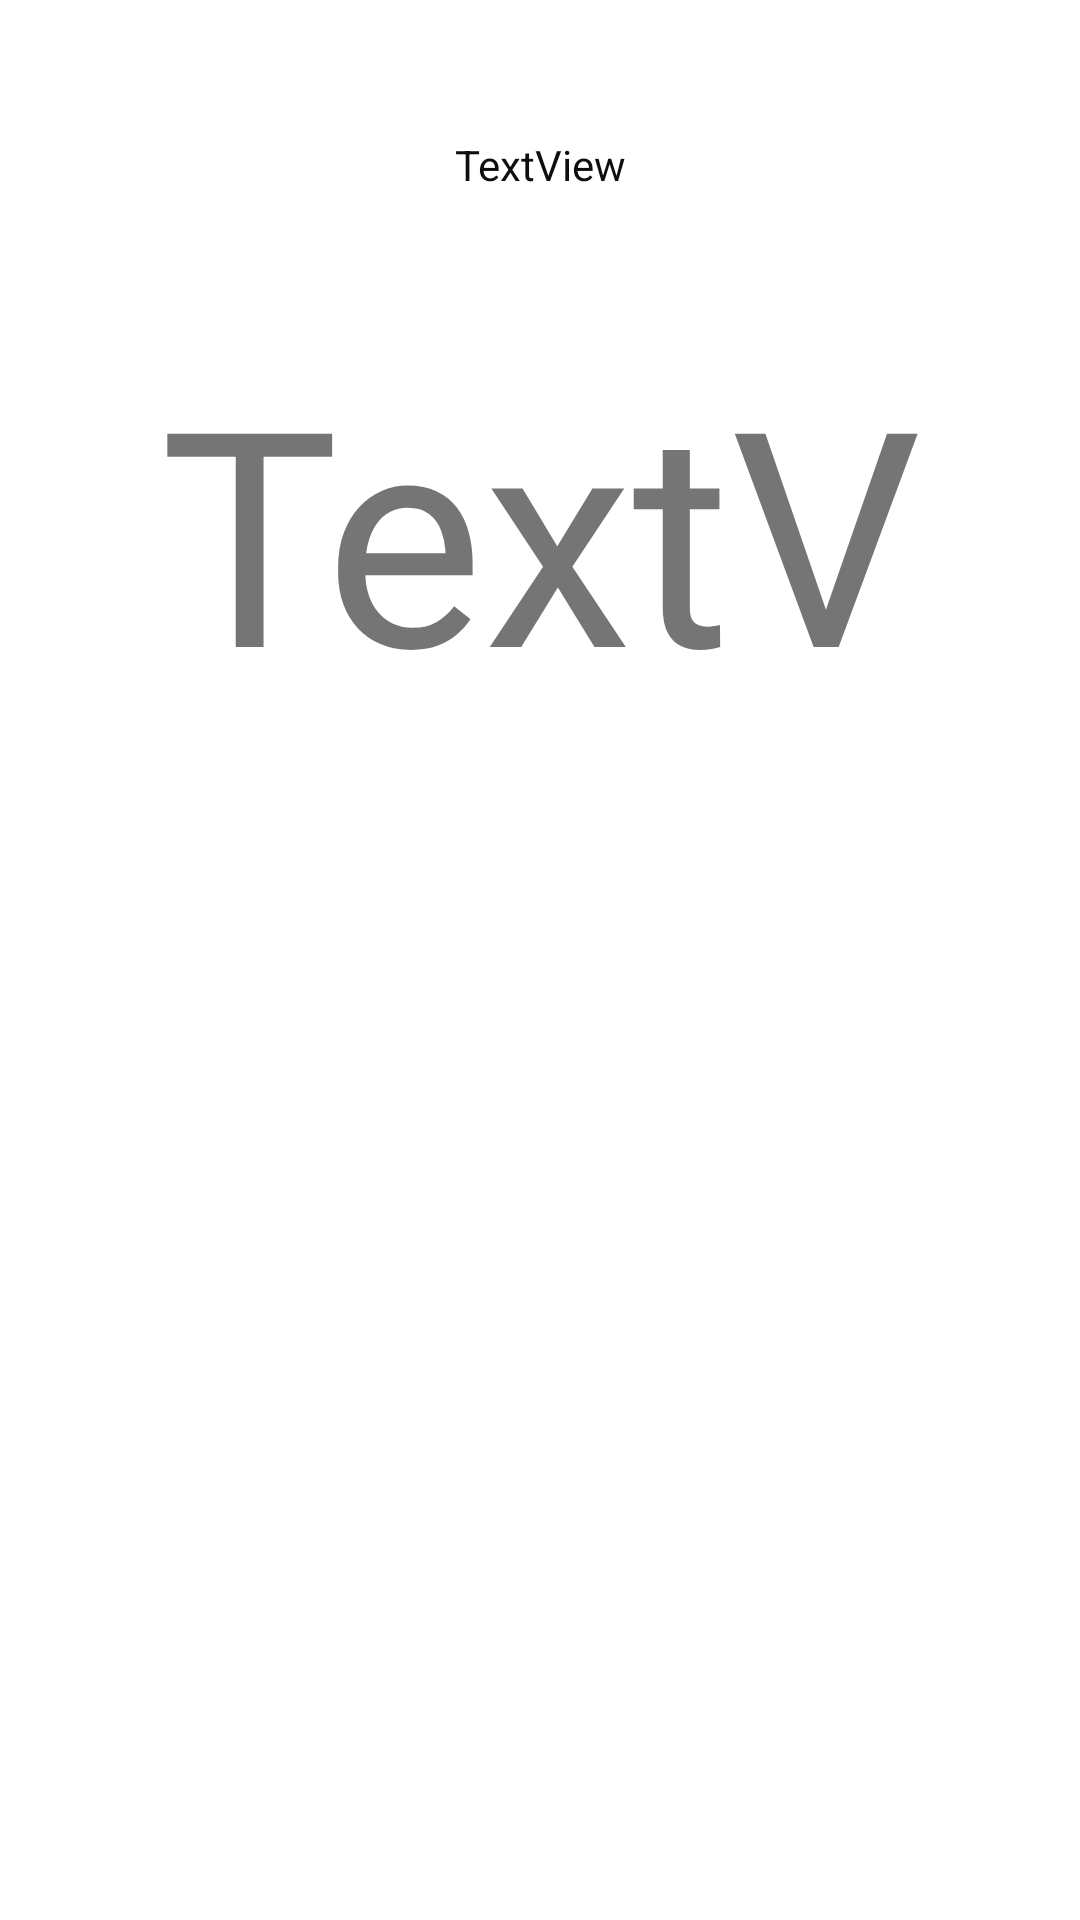

Layout XML and referenced resources for this Android screen:
<!-- AndroidManifest.xml: application theme Theme.AndroidGuessGameTask2 -->
<!-- res/layout/activity_end_game.xml -->
<?xml version="1.0" encoding="utf-8"?>
<androidx.constraintlayout.widget.ConstraintLayout xmlns:android="http://schemas.android.com/apk/res/android"
    xmlns:app="http://schemas.android.com/apk/res-auto"
    xmlns:tools="http://schemas.android.com/tools"
    android:layout_width="match_parent"
    android:layout_height="match_parent"
    tools:context=".EndGameActivity">

    <TextView
        android:id="@+id/endResultView"
        android:layout_width="332dp"
        android:layout_height="46dp"
        android:layout_marginTop="32dp"
        android:text="TextView"
        android:gravity="center"
        android:textColor="#0E0E0E"
        android:textSize="14sp"
        app:layout_constraintEnd_toEndOf="parent"
        app:layout_constraintStart_toStartOf="parent"
        app:layout_constraintTop_toTopOf="parent" />

    <TextView
        android:id="@+id/number"
        android:layout_width="254dp"
        android:layout_height="140dp"
        android:layout_marginTop="32dp"
        android:text="TextView"
        android:gravity="center"
        android:textSize="100dp"
        app:layout_constraintEnd_toEndOf="parent"
        app:layout_constraintStart_toStartOf="parent"
        app:layout_constraintTop_toBottomOf="@+id/endResultView" />
</androidx.constraintlayout.widget.ConstraintLayout>
<!-- resources referenced by this layout -->
<resources>
  <style name="Theme.AndroidGuessGameTask2" parent="Theme.MaterialComponents.DayNight.DarkActionBar">
          
          <item name="colorPrimary">@color/purple_500</item>
          <item name="colorPrimaryVariant">@color/purple_700</item>
          <item name="colorOnPrimary">@color/white</item>
          
          <item name="colorSecondary">@color/teal_200</item>
          <item name="colorSecondaryVariant">@color/teal_700</item>
          <item name="colorOnSecondary">@color/black</item>
          
          <item name="android:statusBarColor" tools:targetApi="l">?attr/colorPrimaryVariant</item>
          
      </style>
  <!-- not gathered from this repository: default colours our renderer supplied (Android Studio template values) -->
  <color name="purple_500">#FF6200EE</color>
  <color name="purple_700">#FF3700B3</color>
  <color name="teal_200">#FF03DAC5</color>
  <color name="teal_700">#FF018786</color>
  <color name="black">#FF000000</color>
  <color name="white">#FFFFFFFF</color>
</resources>
